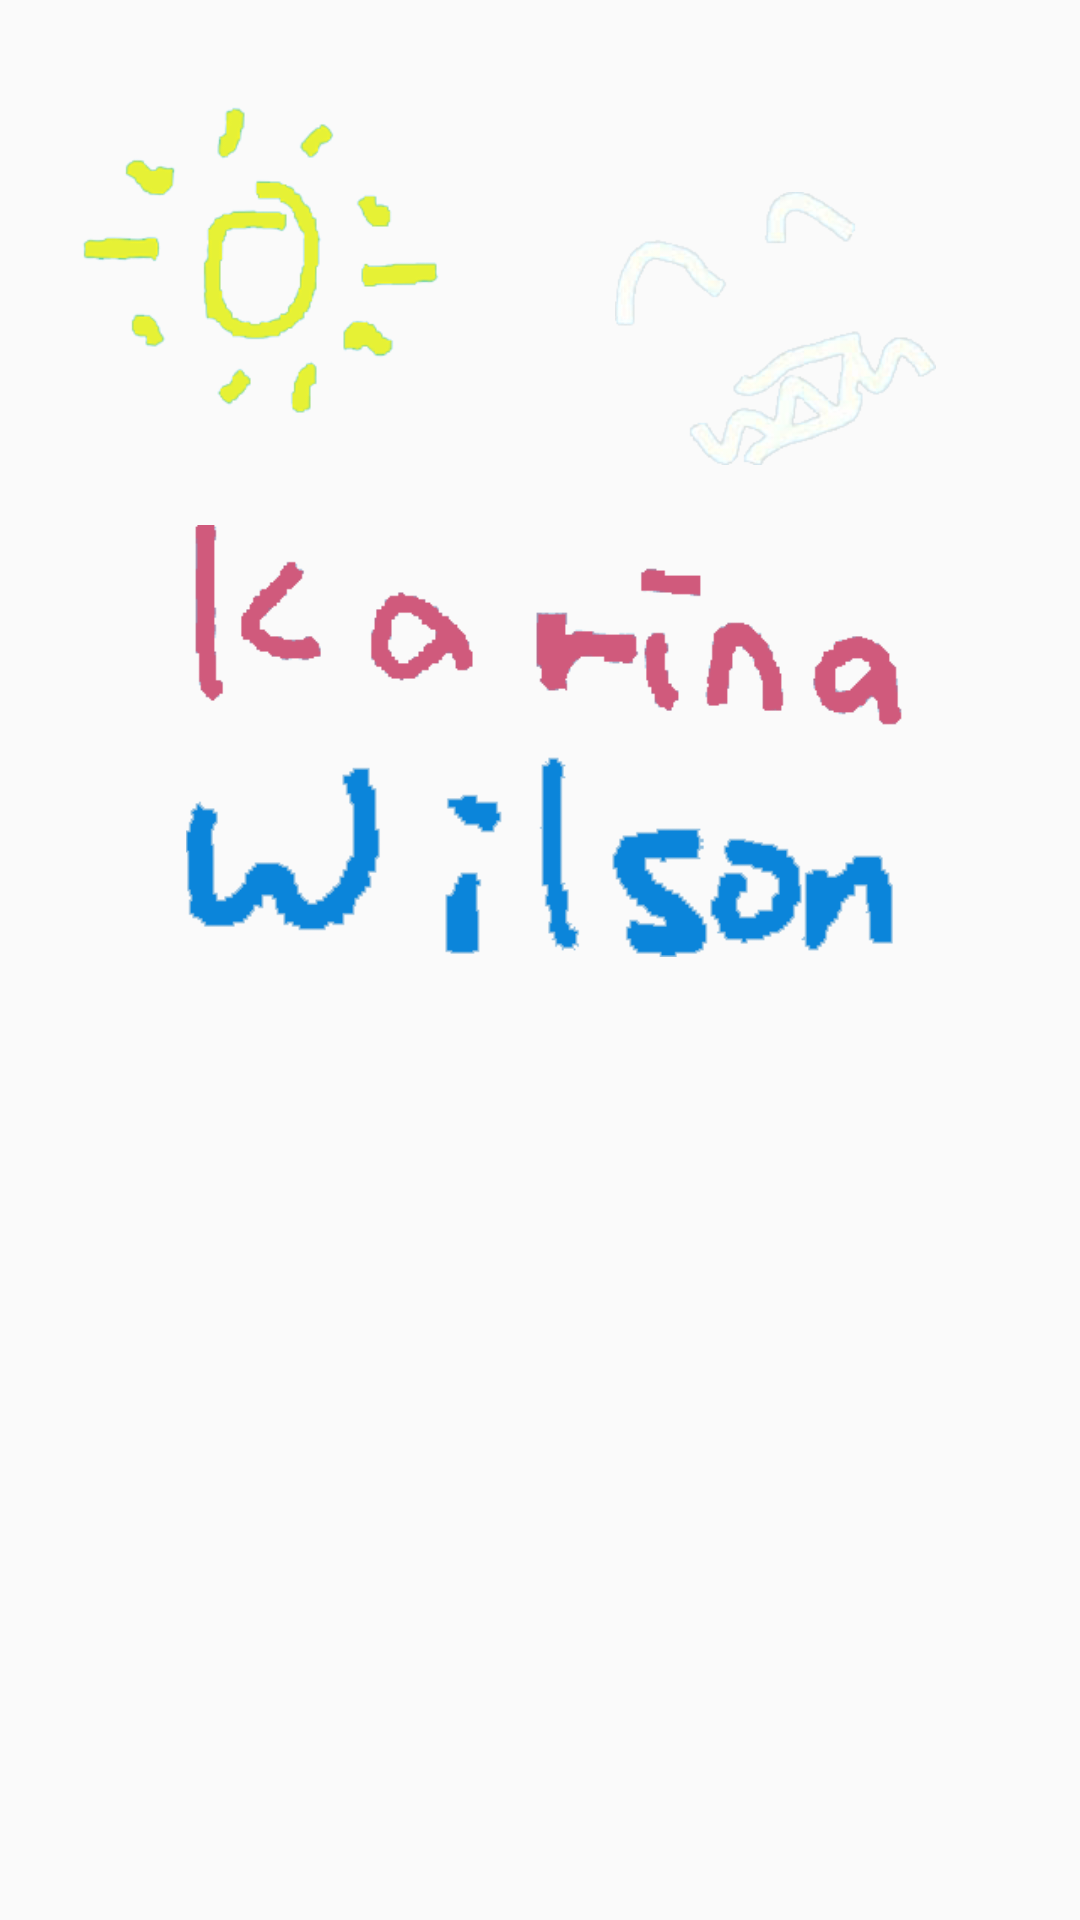

Write the Android layout XML for this screen, with the resource values it uses.
<!-- AndroidManifest.xml: application theme AppTheme -->
<!-- res/layout/tab_main.xml -->
<?xml version="1.0" encoding="utf-8"?>
<LinearLayout
	xmlns:android="http://schemas.android.com/apk/res/android"
	xmlns:app="http://schemas.android.com/apk/res-auto"
	xmlns:tools="http://schemas.android.com/tools"
	android:id="@+id/setWallpaper"
	style="@style/AppTheme"
	android:layout_width="match_parent"
	android:layout_height="match_parent"
	android:background="@drawable/wk_bg_1"
	android:gravity="bottom"
	android:orientation="vertical">

	<RelativeLayout
		android:layout_height="match_parent"
		android:layout_width="match_parent"
		android:id="@+id/wk_bg">

		<ImageView
			android:id="@+id/sun_0"
			style="@style/Theme.Transparent"
			android:layout_width="wrap_content"
			android:layout_height="wrap_content"
			android:src="@drawable/sun_0"
			android:layout_alignParentTop="true"
			android:layout_margin="12dp"/>

		<ImageView
			android:src="@drawable/smile_0"
			style="@style/Theme.Transparent"
			android:layout_width="wrap_content"
			android:layout_height="wrap_content"
			android:id="@+id/smileCloud"
			android:layout_marginTop="64dp"
			android:layout_marginRight="48dp"
			android:layout_alignParentRight="true"/>

		<LinearLayout
			android:layout_height="wrap_content"
			android:layout_width="match_parent"
			android:orientation="vertical"
			android:id="@+id/wkImage"
			tools:layout_constraintTop_creator="1"
			tools:layout_constraintRight_creator="1"
			tools:layout_constraintBottom_creator="1"
			android:layout_below="@id/smileCloud"
			android:layout_marginTop="20dp"
			android:visibility="visible"
			android:paddingLeft="18dp"
			android:paddingRight="18dp">

			<ImageView
				android:id="@+id/kImage"
				android:layout_width="match_parent"
				android:layout_height="72dp"
				android:src="@drawable/karina_1"/>

			<ImageView
				android:id="@+id/wImage"
				android:layout_width="match_parent"
				android:layout_height="72dp"
				android:src="@drawable/wilson_1"/>

		</LinearLayout>

	</RelativeLayout>

</LinearLayout>
<!-- resources referenced by this layout -->
<resources>
  <!-- drawable karina_1: png bitmap (drawable, 9397 bytes) -->
  <!-- drawable smile_0: png bitmap (drawable-hdpi, 6185 bytes) -->
  <!-- drawable sun_0: png bitmap (drawable-hdpi, 2809 bytes) -->
  <!-- drawable wilson_1: png bitmap (drawable, 5794 bytes) -->
  <style name="AppTheme" parent="AppTheme.Base" />
  <style name="Theme.Transparent" parent="android:Theme.Dialog">
          <item name="android:windowIsTranslucent">true</item>//此对话框的背景
          <item name="android:windowBackground">@android:color/transparent</item>//对话框是否透明
          <item name="android:windowContentOverlay">@null</item>//对话框是否有遮盖
          <item name="android:windowNoTitle">true</item>//对话框无标题
          <item name="android:windowIsFloating">true</item>
          //对话框是否浮动
          <item name="android:backgroundDimEnabled">true</item>//是否允许对话框的背景变暗
      </style>
  <style name="AppTheme.Base" parent="Theme.AppCompat.Light.NoActionBar">
          <item name="colorPrimary">@color/colorPrimary</item>
          <item name="colorPrimaryDark">@color/colorPrimary</item>
          <item name="colorControlActivated">@color/colorPrimary</item>
          <item name="colorSwitchThumbNormal">@android:color/white</item>
          <item name="android:colorForeground">@color/colorPrimaryGray</item>
      </style>
  <color name="colorPrimary">#08A3E1</color>
  <color name="colorPrimaryGray">#7c7c7c</color>
</resources>
